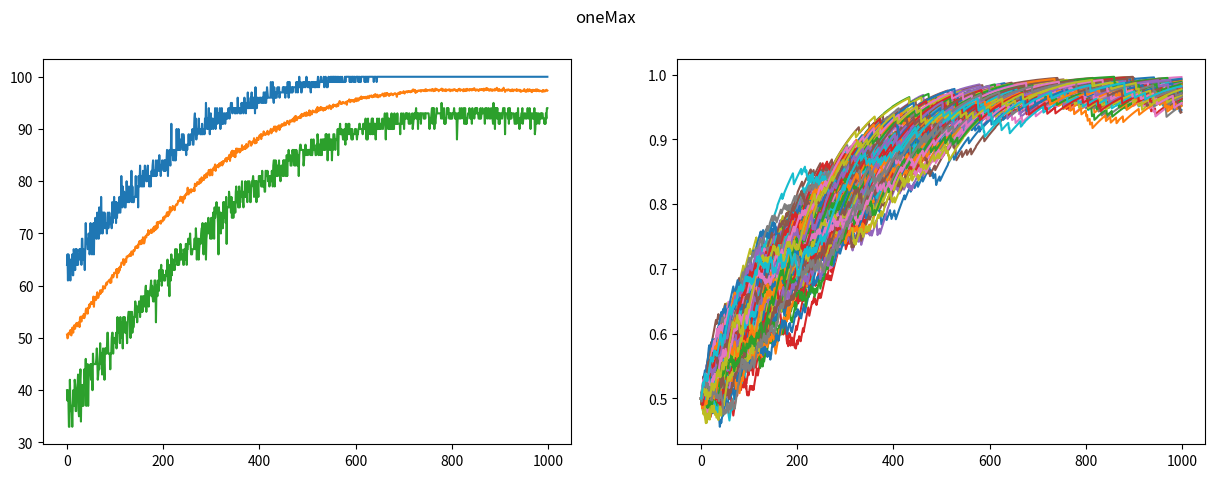
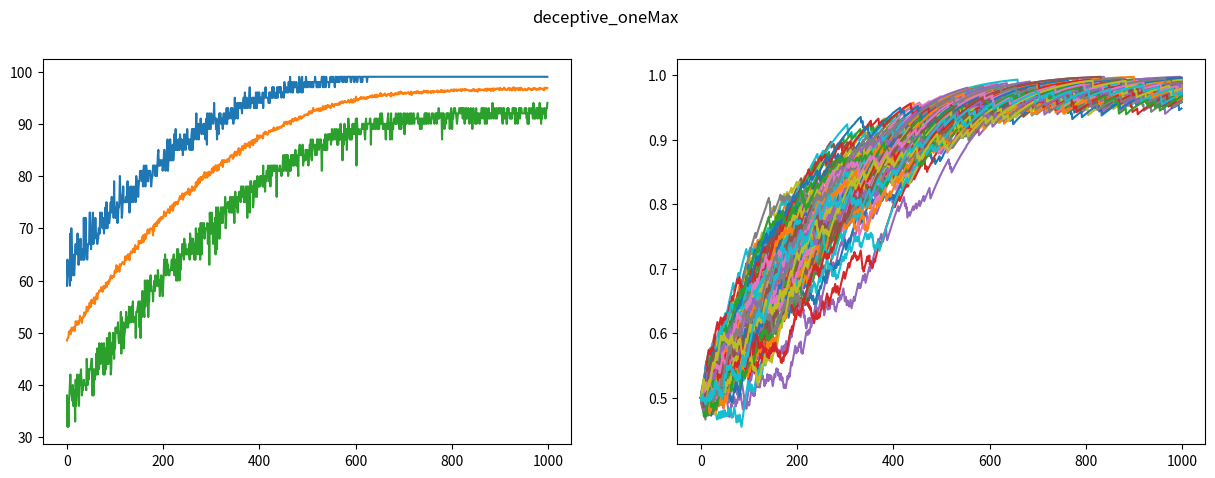
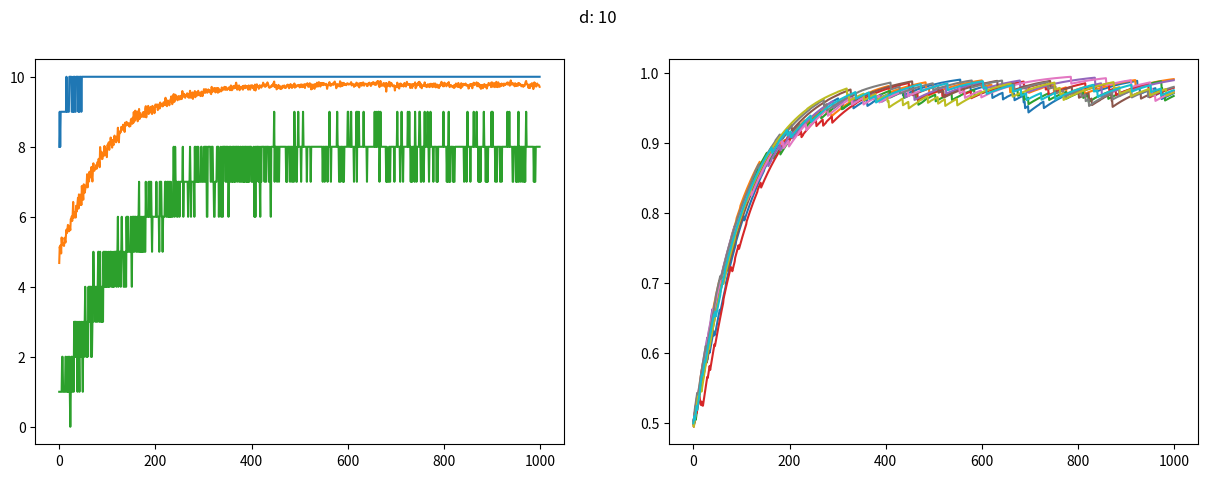
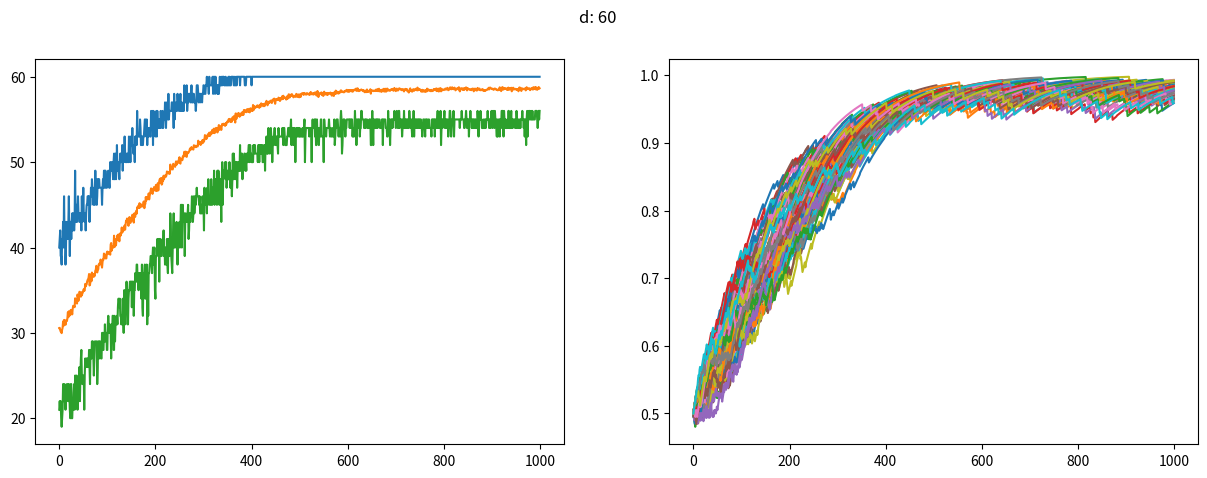
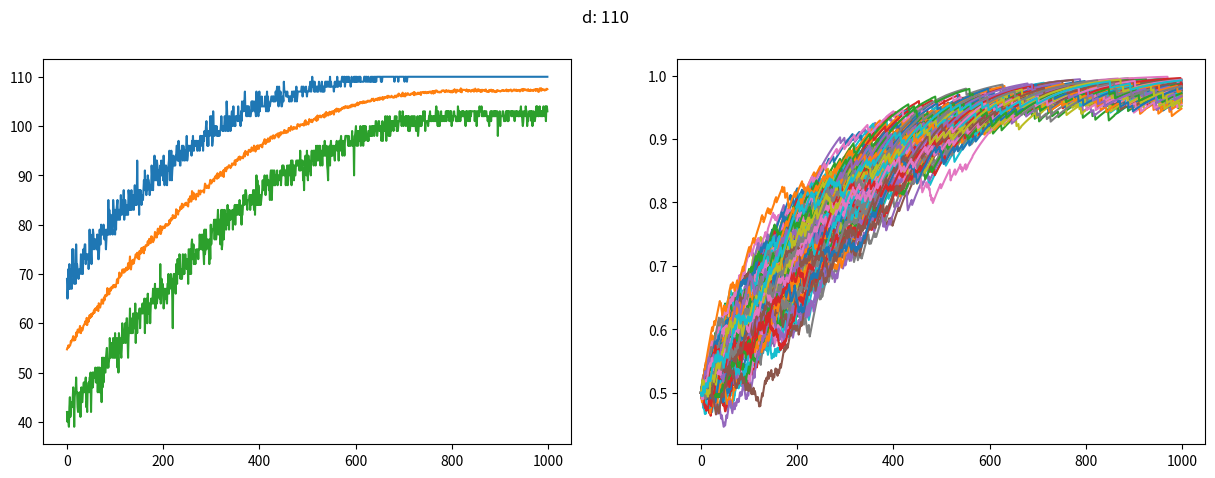
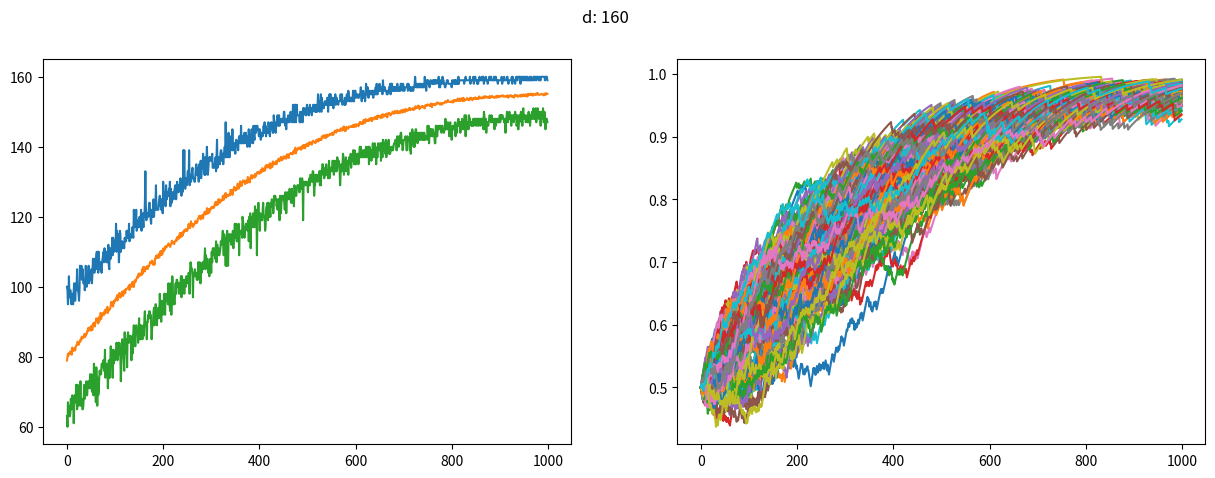
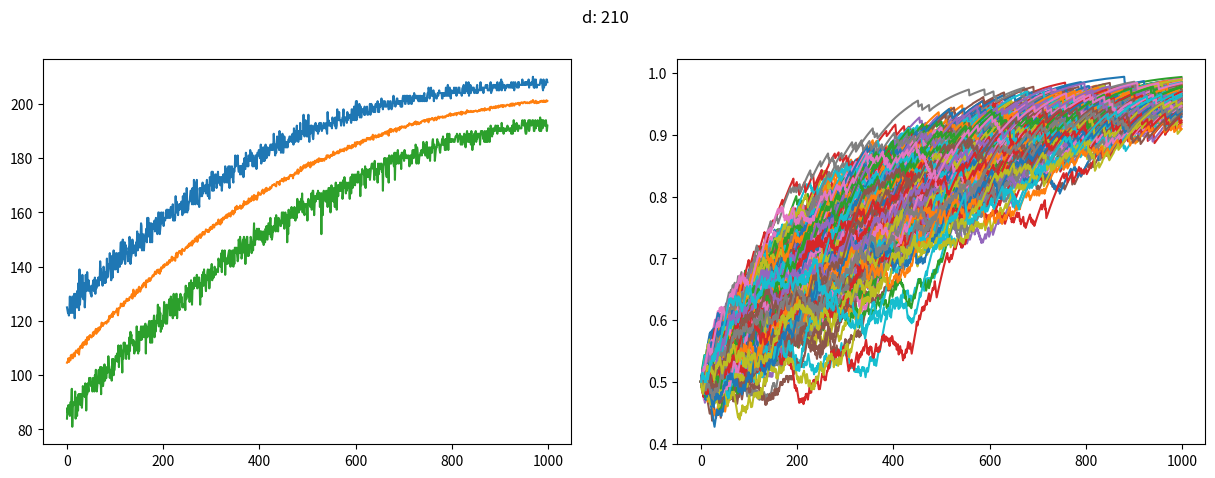
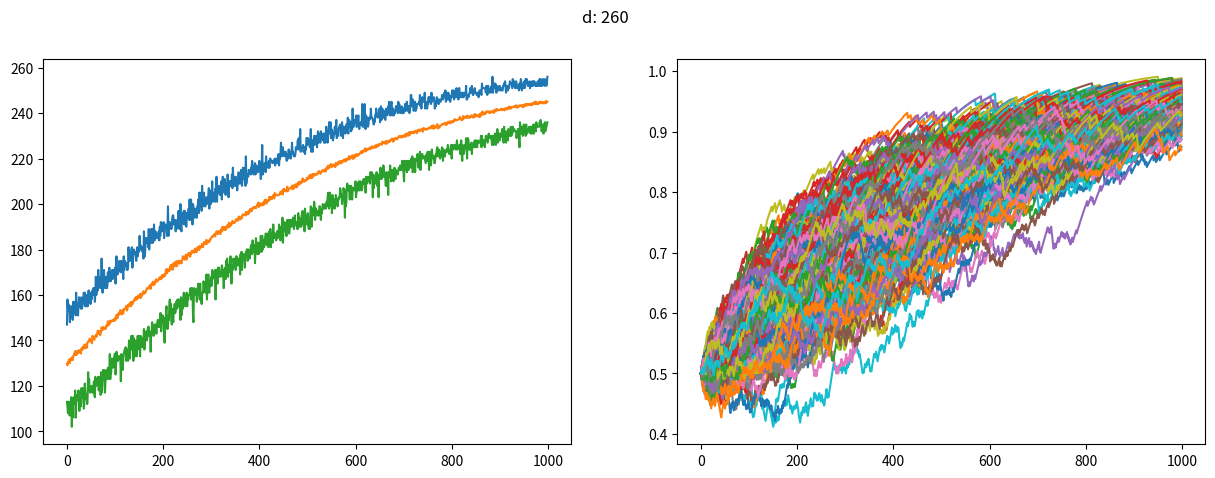
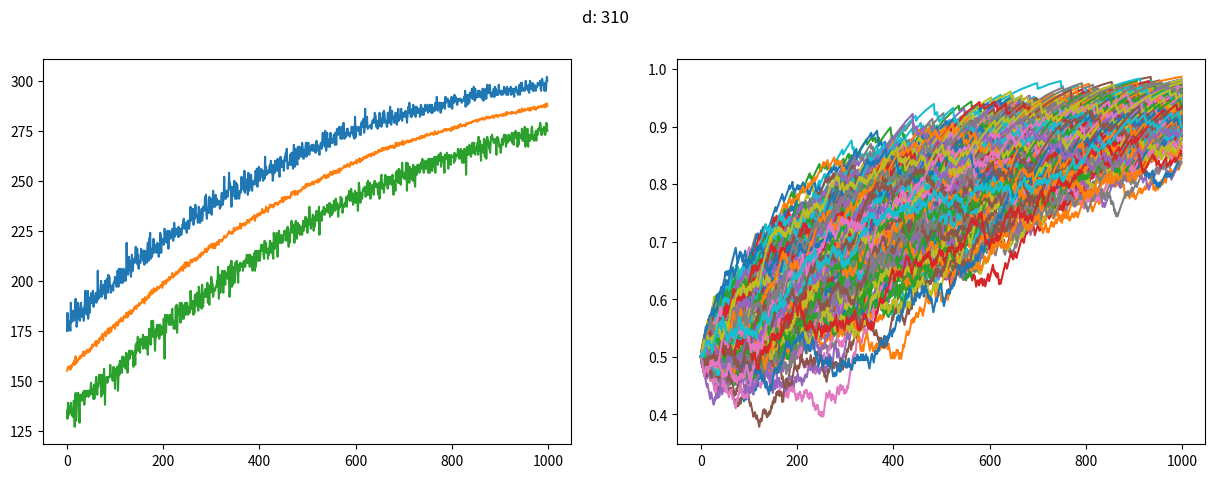
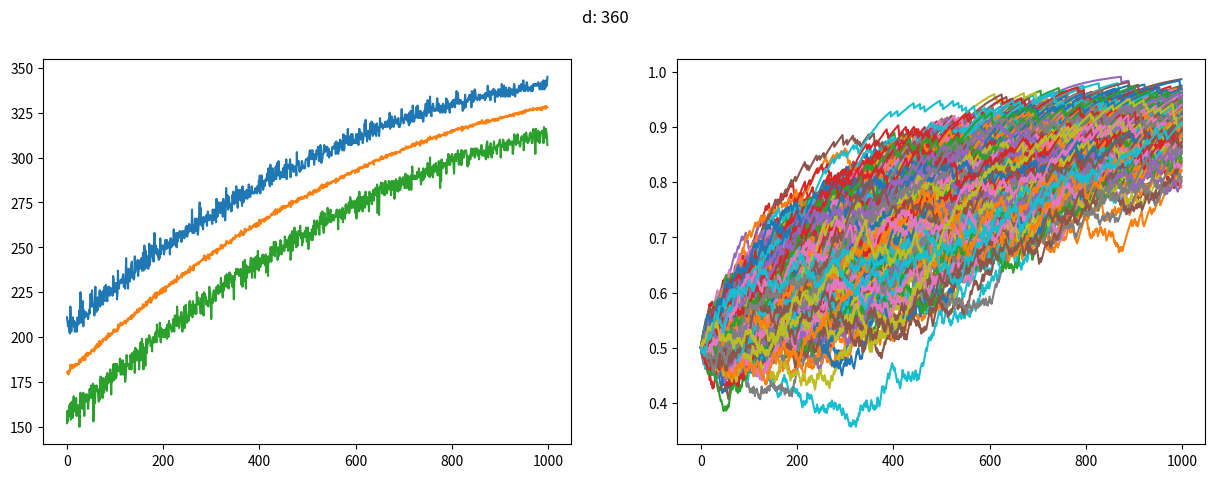
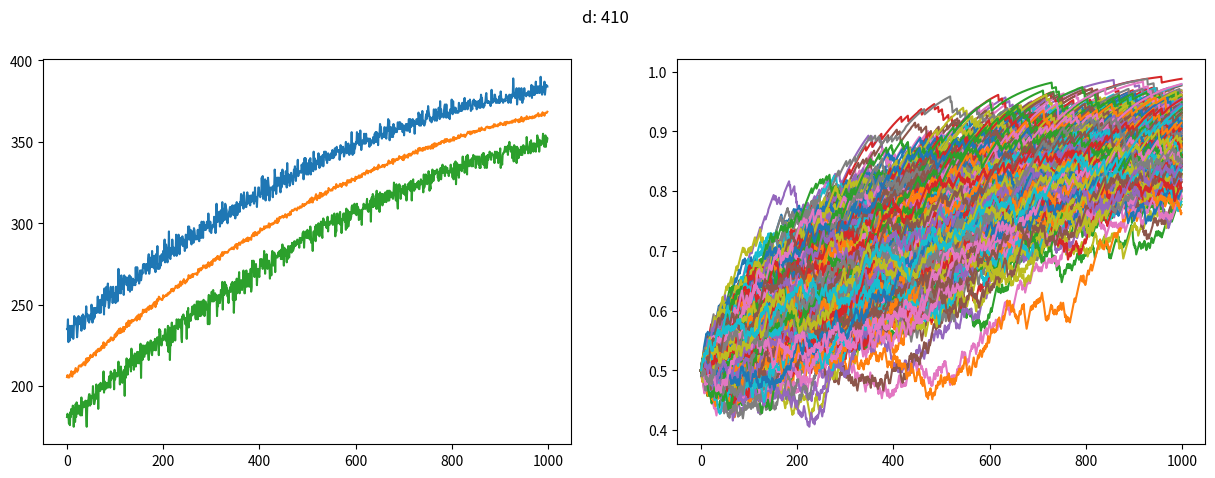
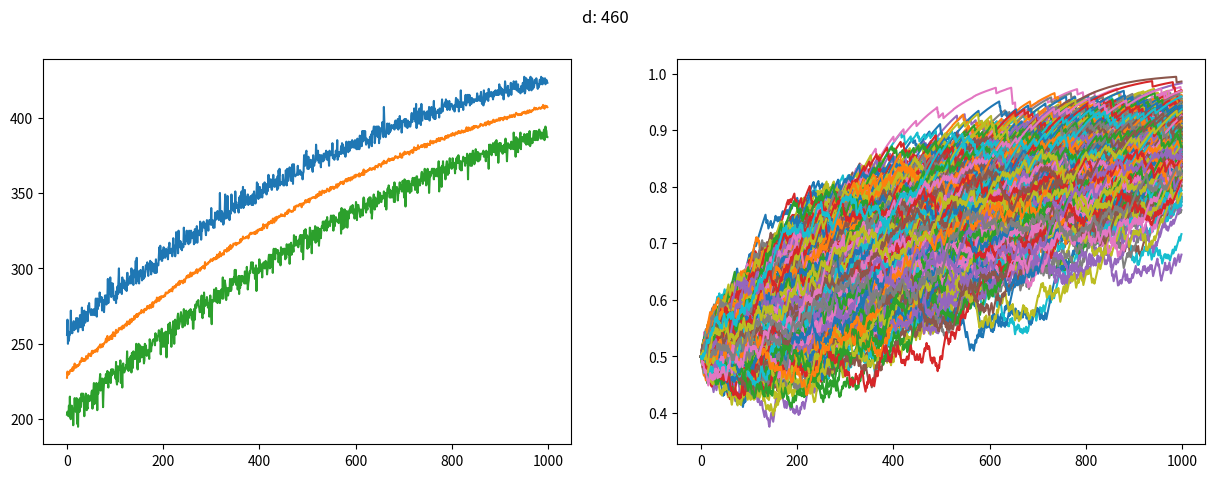
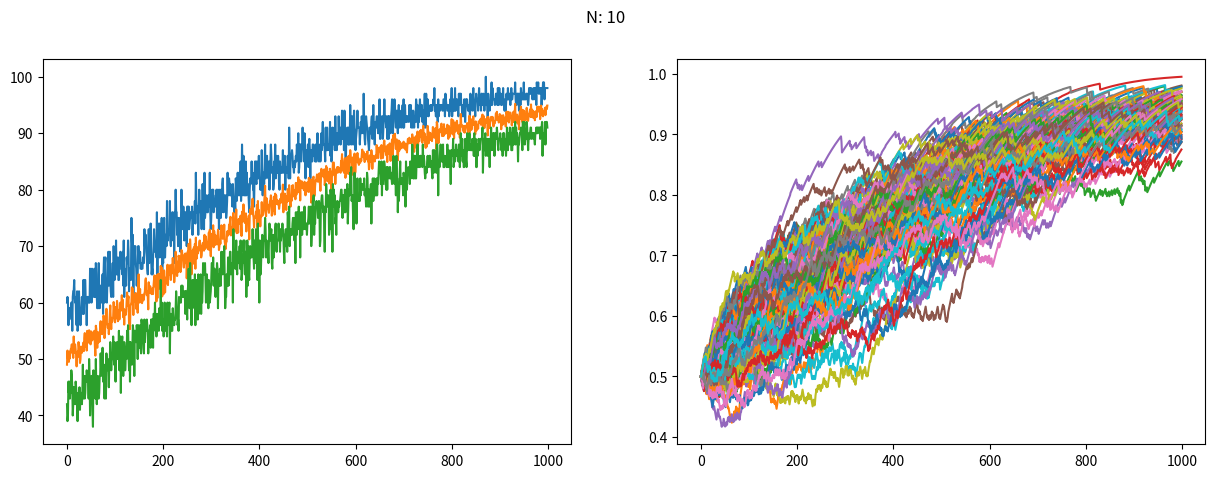
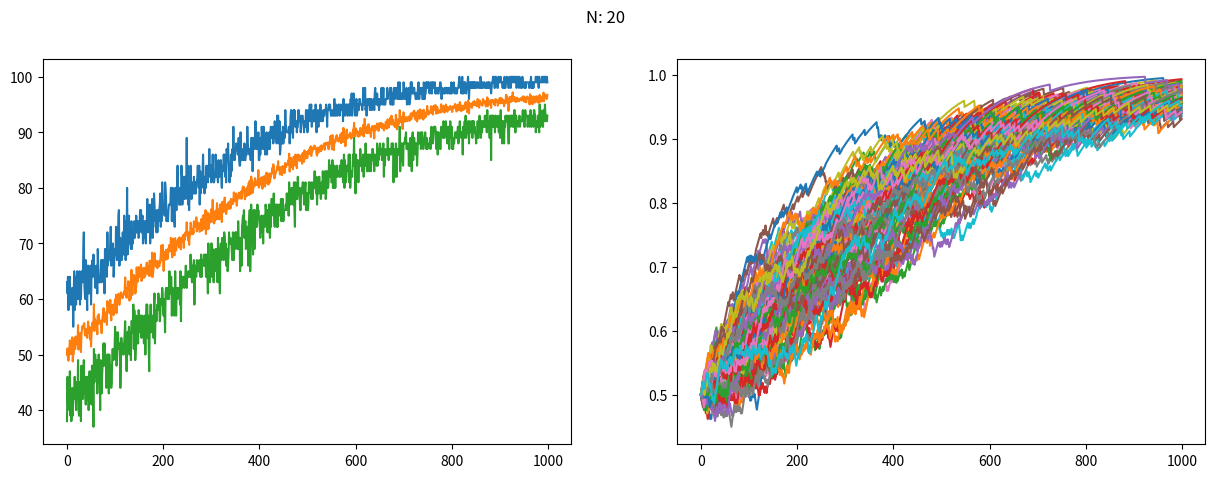
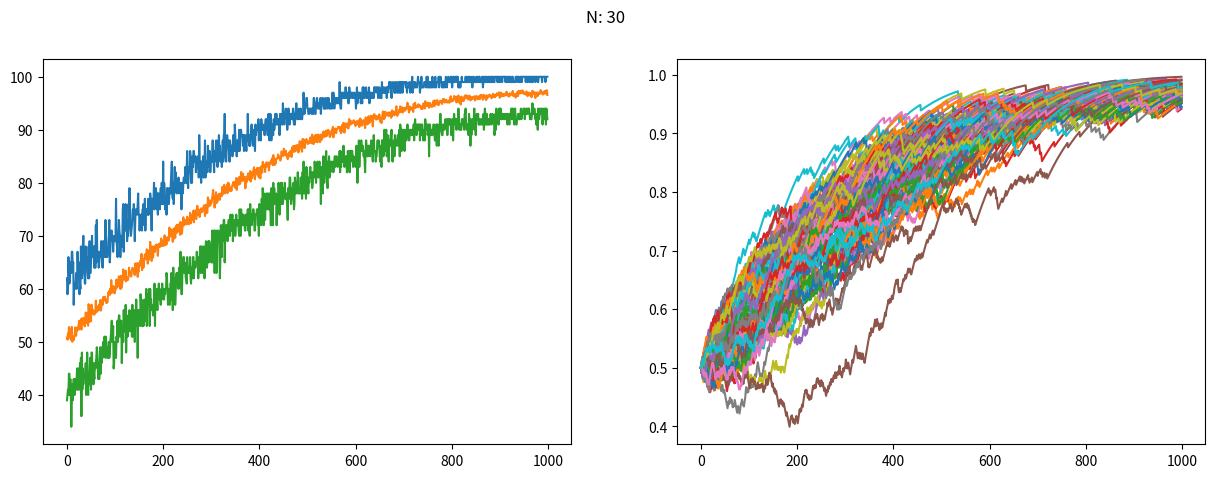
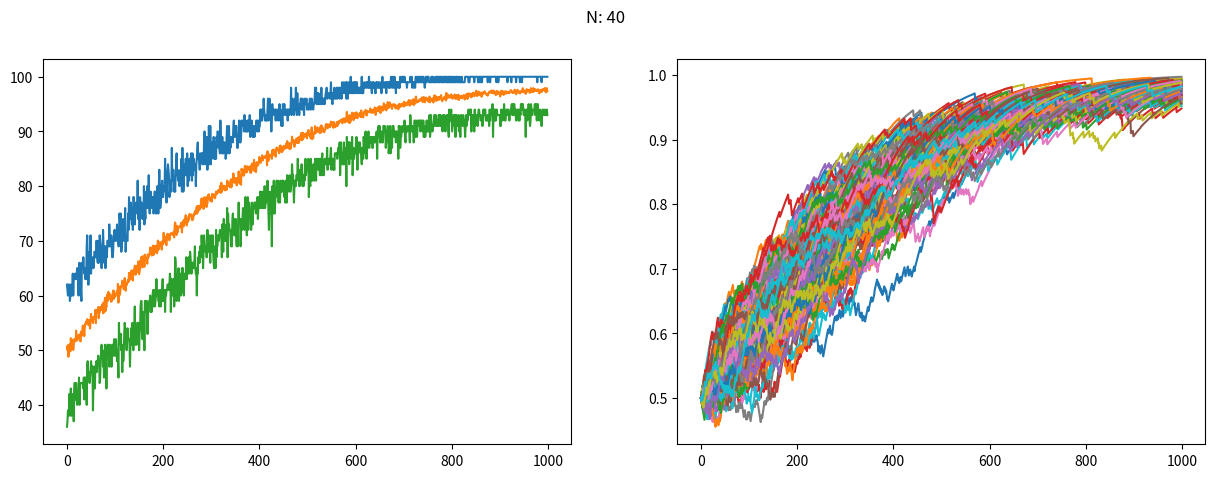

Reproduce these figures in Python, in order.
import numpy as np
from numpy.random import random as srand
import matplotlib.pyplot as plt

oneMax = lambda x: np.sum(x, axis=0)
def deceptive_oneMax(x):
    vec_zero = np.sum(x == 0, axis=0) == x.shape[0]
    return vec_zero * x.shape[0] + (1 - vec_zero) * (np.sum(x, axis=0) - 1)


def pbil(F, d, N, th1, th2, th3, steps=500):
    
    def random_pop(p, d, N):
        population = srand((d, N))
        return population < p
    
    def get_score(scores):
        return np.max(scores), np.mean(scores), np.min(scores)
    
    
    plot_probs = []
    plot_scores = []
    
    p = np.ones((d, 1)) / 2
    population = random_pop(p, d, N)
    result = F(population)
    
    plot_probs.append(p)
    plot_scores.append(get_score(result))
    
    for _ in range(steps - 1):
        best = population[:, [np.argmax(result)]]
        p = p * (1 - th1) + best * th1
        
        if_change = srand((d,1)) < th2
        p = p * (1 - if_change) + (
            (if_change) * (
                p * (1 - th3)
                + (srand((d,1)) < 0.5) * th3
            )
        )
        
        population = random_pop(p, d, N)
        result = F(population)
        
        plot_probs.append(p)
        plot_scores.append(get_score(result))
    
    return np.array(plot_scores), np.array(plot_probs)
        
def plot_results(scores, probs, title=""):
    fig, axs = plt.subplots(1, 2, figsize=(15, 5))
    fig.suptitle(title)
    for i in range(scores.shape[1]):
        axs[0].plot(range(scores.shape[0]), scores[:, i])
    
    for i in range(probs.shape[1]):
        axs[1].plot(range(probs.shape[0]), probs[:,i,0])
    plt.show()

for f in ["oneMax", "deceptive_oneMax"]:
    plot_results(*pbil(eval(f), d=100, N=125, th1=0.01, th2=0.05, th3=0.01, steps=1000), f)

for d in range(10,500,50):
    plot_results(*pbil(oneMax, d=d, N=125, th1=0.01, th2=0.05, th3=0.01, steps=1000), f"d: {d}")

for N in list(range(10,60,10)) + list(range(100, 500, 100)):
    plot_results(*pbil(oneMax, d=100, N=N, th1=0.01, th2=0.05, th3=0.01, steps=1000), f"N: {N}")

